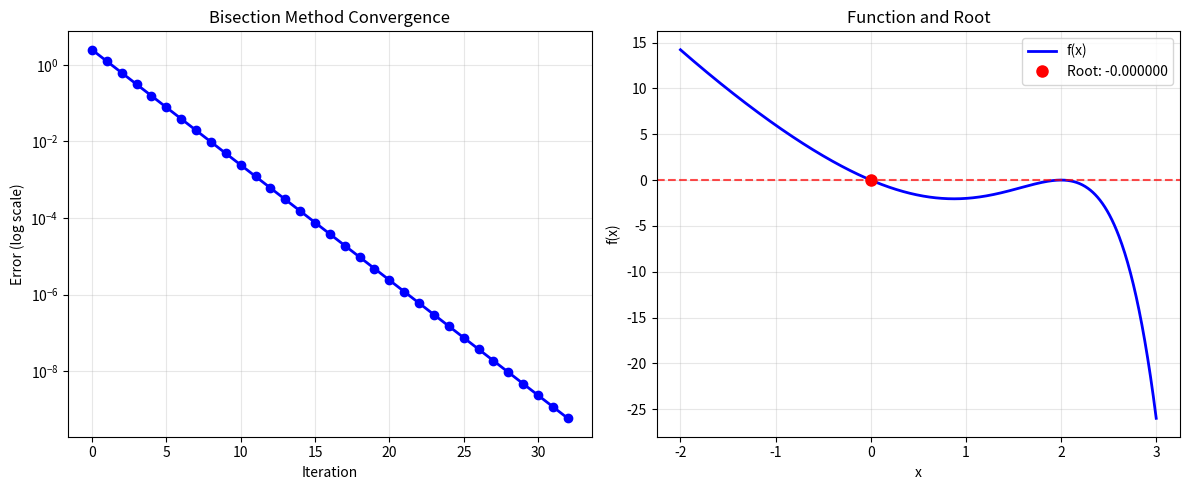

This chart was generated by the following Python code:
import numpy as np
import matplotlib.pyplot as plt


def f(x):
    return (1 - 3**x) * x**2 + 4 * (x - 1) * 3**x + 4 * (1 - x)


a = -2
b = 3
RESOLUTION = 100
x = np.linspace(a, b, RESOLUTION)
y = f(x)


def plot_function():
    plt.figure(figsize=(10, 6))
    plt.plot(x, y, "b-", linewidth=2, label="f(x)")
    plt.plot(x, np.zeros(RESOLUTION), "r--", linewidth=1, label="y = 0")

    plt.xlabel("x", fontsize=12)
    plt.ylabel("f(x)", fontsize=12)
    plt.grid(True, alpha=0.3)
    plt.legend()

    plt.xlim(a, b)
    plt.xticks(np.arange(a, b + 1, 0.5))

    plt.axhline(y=0, color="k", linestyle="-", alpha=0.3, linewidth=0.5)
    plt.tight_layout()
    plt.show()


def find_root_bisection_with_convergence(a, b, f, tol=1e-9):
    """
    Bisection method that tracks convergence
    Returns: root, list of midpoints, list of interval widths
    """
    midpoints = []
    interval_widths = []
    iterations = []

    iteration = 0
    while b - a > tol:
        c = (a + b) / 2
        midpoints.append(c)
        interval_widths.append(b - a)
        iterations.append(iteration)

        if f(c) == 0:
            return c, midpoints, interval_widths, iterations
        elif f(a) * f(c) < 0:
            b = c
        else:
            a = c

        iteration += 1

    final_root = (a + b) / 2
    return final_root, midpoints, interval_widths, iterations


root, midpoints, widths, iterations = find_root_bisection_with_convergence(a, b, f)
print(f"Root found: {root:.10f}")
print(f"Function value at root: {f(root):.2e}")
print(f"Number of iterations: {len(iterations)}")

errors = np.array(widths) / 2

plt.figure(figsize=(12, 5))

plt.subplot(1, 2, 1)
plt.semilogy(iterations, errors, "bo-", linewidth=2, markersize=6)
plt.xlabel("Iteration")
plt.ylabel("Error (log scale)")
plt.title("Bisection Method Convergence")
plt.grid(True, alpha=0.3)

plt.subplot(1, 2, 2)
x_plot = np.linspace(a, b, 1000)
y_plot = f(x_plot)
plt.plot(x_plot, y_plot, "b-", linewidth=2, label="f(x)")
plt.axhline(y=0, color="r", linestyle="--", alpha=0.7)
plt.plot(root, f(root), "ro", markersize=8, label=f"Root: {root:.6f}")
plt.xlabel("x")
plt.ylabel("f(x)")
plt.title("Function and Root")
plt.legend()
plt.grid(True, alpha=0.3)

plt.tight_layout()
plt.show()
